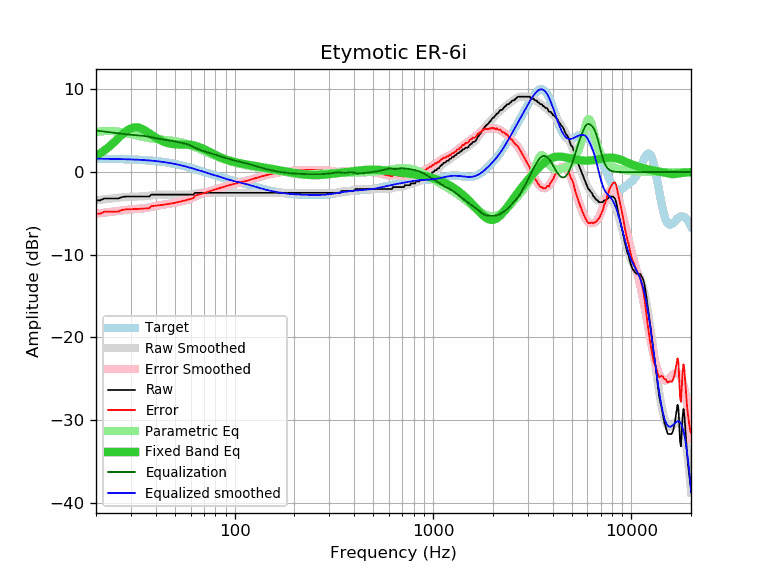

The data file committed next to this chart (first rows):
frequency, raw, error, smoothed, error_smoothed, equalization, parametric_eq, equalized_raw, equalized_smoothed, target
20, -3.42, -5.04, -3.41, -5.03, 5.03, 1.97, 1.61, 1.62, 1.62
21, -3.42, -5.03, -3.35, -4.96, 4.96, 2.27, 1.55, 1.62, 1.62
22, -3.19, -4.80, -3.29, -4.90, 4.90, 2.61, 1.71, 1.61, 1.61
23, -3.19, -4.79, -3.24, -4.84, 4.84, 2.97, 1.66, 1.61, 1.61
24, -3.19, -4.79, -3.19, -4.79, 4.79, 3.35, 1.60, 1.60, 1.60
25, -3.19, -4.78, -3.14, -4.73, 4.73, 3.74, 1.54, 1.59, 1.59
26, -3.19, -4.77, -3.09, -4.67, 4.67, 4.13, 1.49, 1.58, 1.58
27, -3.02, -4.59, -3.05, -4.62, 4.62, 4.50, 1.61, 1.57, 1.57
28, -2.96, -4.52, -3.02, -4.58, 4.58, 4.83, 1.62, 1.56, 1.56
29, -2.96, -4.51, -3.00, -4.54, 4.54, 5.10, 1.59, 1.55, 1.55
30, -2.96, -4.49, -2.98, -4.51, 4.51, 5.30, 1.56, 1.54, 1.54
31, -2.96, -4.48, -2.97, -4.49, 4.49, 5.40, 1.53, 1.52, 1.52
32, -2.96, -4.46, -2.96, -4.47, 4.47, 5.42, 1.51, 1.51, 1.51
33, -2.96, -4.45, -2.95, -4.44, 4.44, 5.37, 1.48, 1.49, 1.49
34, -2.96, -4.43, -2.94, -4.41, 4.41, 5.25, 1.45, 1.47, 1.47
35, -2.96, -4.41, -2.92, -4.37, 4.37, 5.10, 1.41, 1.45, 1.45
36, -2.96, -4.39, -2.89, -4.33, 4.33, 4.92, 1.37, 1.43, 1.43
37, -2.96, -4.37, -2.86, -4.27, 4.27, 4.72, 1.31, 1.41, 1.41
38, -2.73, -4.12, -2.83, -4.21, 4.21, 4.53, 1.48, 1.39, 1.39
39, -2.73, -4.09, -2.79, -4.15, 4.15, 4.35, 1.43, 1.36, 1.36
40, -2.73, -4.06, -2.76, -4.10, 4.10, 4.18, 1.37, 1.34, 1.34
41, -2.73, -4.04, -2.74, -4.05, 4.05, 4.02, 1.32, 1.31, 1.31
42, -2.73, -4.01, -2.72, -4.00, 4.00, 3.89, 1.27, 1.28, 1.28
43, -2.73, -3.97, -2.72, -3.96, 3.96, 3.77, 1.24, 1.25, 1.25
44, -2.73, -3.94, -2.72, -3.93, 3.93, 3.67, 1.20, 1.21, 1.21
45, -2.73, -3.91, -2.72, -3.90, 3.90, 3.58, 1.17, 1.18, 1.18
46, -2.73, -3.87, -2.72, -3.86, 3.86, 3.51, 1.14, 1.14, 1.14
47, -2.73, -3.83, -2.73, -3.83, 3.83, 3.46, 1.10, 1.10, 1.10
48, -2.73, -3.79, -2.73, -3.79, 3.79, 3.42, 1.06, 1.06, 1.06
49, -2.73, -3.75, -2.73, -3.75, 3.75, 3.39, 1.02, 1.02, 1.02
50, -2.73, -3.71, -2.73, -3.71, 3.71, 3.36, 0.98, 0.98, 0.98
51, -2.73, -3.67, -2.73, -3.67, 3.67, 3.35, 0.94, 0.94, 0.94
52, -2.73, -3.62, -2.73, -3.62, 3.62, 3.34, 0.90, 0.89, 0.89
53, -2.73, -3.58, -2.73, -3.58, 3.58, 3.34, 0.85, 0.85, 0.85
54, -2.73, -3.53, -2.73, -3.54, 3.54, 3.34, 0.81, 0.80, 0.80
55, -2.73, -3.48, -2.74, -3.49, 3.49, 3.34, 0.77, 0.76, 0.76
56, -2.73, -3.44, -2.74, -3.45, 3.45, 3.34, 0.72, 0.71, 0.71
57, -2.73, -3.39, -2.74, -3.40, 3.40, 3.33, 0.67, 0.66, 0.66
58, -2.73, -3.34, -2.73, -3.34, 3.34, 3.32, 0.62, 0.61, 0.61
59, -2.73, -3.29, -2.72, -3.28, 3.28, 3.31, 0.55, 0.56, 0.56
60, -2.73, -3.24, -2.70, -3.21, 3.21, 3.29, 0.48, 0.51, 0.51
61, -2.73, -3.19, -2.67, -3.13, 3.13, 3.27, 0.41, 0.46, 0.46
62, -2.73, -3.14, -2.64, -3.05, 3.05, 3.23, 0.32, 0.42, 0.42
63, -2.51, -2.87, -2.60, -2.97, 2.97, 3.20, 0.46, 0.37, 0.37
64, -2.51, -2.82, -2.57, -2.88, 2.88, 3.15, 0.38, 0.32, 0.32
65, -2.51, -2.78, -2.54, -2.81, 2.81, 3.10, 0.30, 0.27, 0.27
66, -2.51, -2.73, -2.52, -2.74, 2.74, 3.04, 0.23, 0.22, 0.22
67, -2.51, -2.68, -2.50, -2.67, 2.67, 2.98, 0.17, 0.17, 0.17
68, -2.51, -2.63, -2.50, -2.62, 2.62, 2.92, 0.11, 0.12, 0.12
69, -2.51, -2.58, -2.50, -2.57, 2.57, 2.85, 0.06, 0.07, 0.07
70, -2.51, -2.53, -2.50, -2.52, 2.52, 2.78, 0.02, 0.03, 0.03
71, -2.51, -2.49, -2.50, -2.48, 2.48, 2.71, -0.03, -0.02, -0.02
72, -2.51, -2.44, -2.51, -2.44, 2.44, 2.63, -0.07, -0.07, -0.07
73, -2.51, -2.39, -2.51, -2.39, 2.39, 2.56, -0.11, -0.11, -0.11
74, -2.51, -2.35, -2.51, -2.35, 2.35, 2.49, -0.16, -0.16, -0.16
75, -2.51, -2.30, -2.51, -2.30, 2.30, 2.41, -0.20, -0.20, -0.20
76, -2.51, -2.26, -2.51, -2.26, 2.26, 2.34, -0.25, -0.25, -0.25
77, -2.51, -2.22, -2.51, -2.22, 2.22, 2.27, -0.29, -0.29, -0.29
78, -2.51, -2.17, -2.51, -2.17, 2.17, 2.20, -0.34, -0.34, -0.34
79, -2.51, -2.13, -2.51, -2.13, 2.13, 2.14, -0.38, -0.38, -0.38
... 553 more rows
